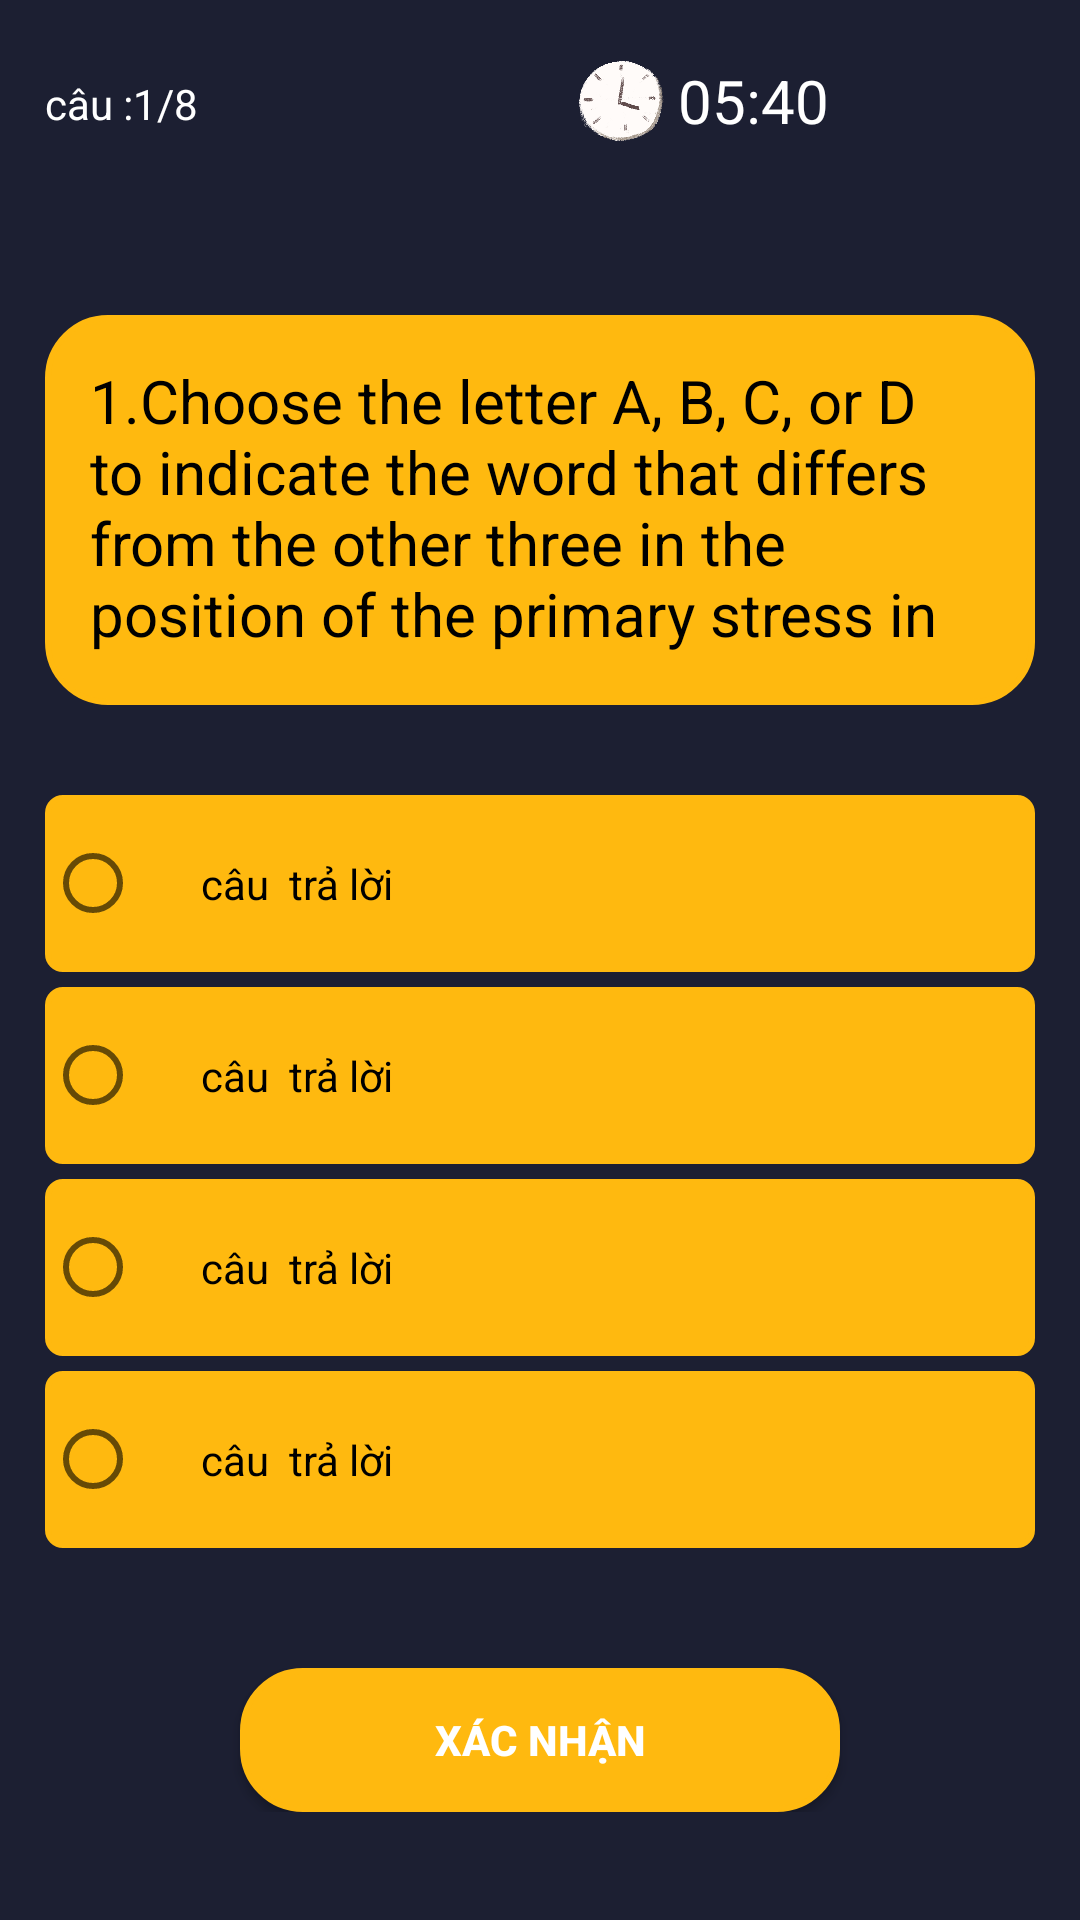

Here is an Android app screen rendered from its layout file. Give the layout XML and the strings, colors and styles it references.
<!-- AndroidManifest.xml: application theme AppTheme -->
<!-- res/layout/activity_quiz__tienganh10_.xml -->
<?xml version="1.0" encoding="utf-8"?>
<LinearLayout xmlns:android="http://schemas.android.com/apk/res/android"
    xmlns:app="http://schemas.android.com/apk/res-auto"
    xmlns:tools="http://schemas.android.com/tools"
    android:layout_width="fill_parent"
    android:layout_height="fill_parent"
    android:background="#1C1F32"
    android:orientation="vertical"
    android:padding="15dp"

    tools:context=".Quiz_Tienganh10_Activity">


    <LinearLayout
        android:layout_width="match_parent"
        android:layout_height="wrap_content"
        android:orientation="horizontal">

        <LinearLayout
            android:layout_width="wrap_content"
            android:layout_height="wrap_content"
            android:orientation="vertical">


            <TextView
                android:id="@+id/tv_question_count"
                android:layout_width="match_parent"

                android:layout_height="wrap_content"

                android:freezesText="true"
                android:paddingTop="10dp"
                android:text="câu :1/8"
                android:textColor="#ffffff" />

        </LinearLayout>

        <LinearLayout
            android:layout_width="wrap_content"
            android:layout_height="wrap_content"
            android:layout_marginLeft="120dp"
            android:orientation="horizontal">

            <ImageView
                android:layout_width="40dp"
                android:layout_height="40dp"
                android:src="@drawable/dongho1" />

            <TextView
                android:id="@+id/tv_count_down"

                android:layout_width="wrap_content"

                android:layout_height="wrap_content"
                android:freezesText="true"
                android:paddingTop="5dp"
                android:text="05:40"
                android:textColor="#ffffff"
                android:textSize="20dp" />


        </LinearLayout>


    </LinearLayout>

    <LinearLayout
        android:layout_width="match_parent"
        android:layout_height="wrap_content"
        android:layout_marginTop="50dp"
        android:orientation="vertical">

        <TextView
            android:id="@+id/tvquestion"
            android:layout_width="match_parent"
            android:layout_height="130dp"

            android:layout_marginBottom="30dp"
            android:background="@drawable/shape"
            android:freezesText="true"
            android:gravity="start"
            android:padding="15dp"
            android:text="1.Choose the letter A, B, C, or D to indicate the word that differs from the other three in the position of the primary stress in each of the following questions:"
            android:textAlignment="textStart"
            android:textColor="#000000"
            android:textSize="20dp"
            android:textStyle="normal" />

        <RadioGroup
            android:id="@+id/radio_droup"
            android:layout_width="match_parent"
            android:layout_height="wrap_content">


            <RadioButton
                android:id="@+id/rb1"

                android:layout_width="match_parent"

                android:layout_height="wrap_content"
                android:background="@drawable/defaul_option"
                android:freezesText="true"
                android:padding="20dp"
                android:text="câu  trả lời " />

            <RadioButton
                android:id="@+id/rb2"

                android:layout_width="match_parent"
                android:layout_height="wrap_content"
                android:layout_marginTop="5dp"

                android:background="@drawable/defaul_option"
                android:freezesText="true"
                android:padding="20dp"
                android:text="câu  trả lời " />

            <RadioButton
                android:id="@+id/rb3"

                android:layout_width="match_parent"
                android:layout_height="wrap_content"
                android:layout_marginTop="5dp"

                android:background="@drawable/defaul_option"
                android:freezesText="true"
                android:padding="20dp"
                android:text="câu  trả lời " />

            <RadioButton
                android:id="@+id/rb4"

                android:layout_width="match_parent"
                android:layout_height="wrap_content"
                android:layout_marginTop="5dp"
                android:background="@drawable/defaul_option"
                android:freezesText="true"
                android:padding="20dp"
                android:text="câu  trả lời " />
        </RadioGroup>


    </LinearLayout>

    <LinearLayout
        android:layout_width="match_parent"
        android:layout_height="wrap_content"
        android:layout_marginTop="40dp"
        android:gravity="center"

        >

        <Button
            android:id="@+id/btn_confirm"

            android:layout_width="200dp"
            android:layout_height="wrap_content"
            android:layout_gravity="center"
            android:background="@drawable/shape"
            android:freezesText="true"
            android:text="xác nhận"
            android:textColor="#ffffff"
            android:textStyle="bold" />
    </LinearLayout>


</LinearLayout>
<!-- resources referenced by this layout -->
<resources>
  <!-- drawable defaul_option (drawable-v21) -->
  <?xml version="1.0" encoding="utf-8"?>
  <shape xmlns:android="http://schemas.android.com/apk/res/android">
  
  
      <corners
          android:radius="5dp" />
  
      <solid
  
          android:color="#FFB90F" />
  
      <stroke
          android:color="#FFB90F"
          android:width="2dp" />
  
      <size
          android:width="165dp"
          android:height="40dp" />
  
  </shape>
  <!-- drawable dongho1: png bitmap (drawable, 688774 bytes) -->
  <!-- drawable shape (drawable) -->
  <?xml version="1.0" encoding="utf-8"?>
  <shape xmlns:android="http://schemas.android.com/apk/res/android">
  
  
      <corners
          android:radius="20dp" />
  
      <solid
  
          android:color="#FFB90F" />
  
      <stroke
          android:color="#FFB90F"
          android:width="2dp" />
  
      <size
          android:width="165dp"
          android:height="40dp" />
  
  </shape>
  <style name="AppTheme" parent="Theme.AppCompat.Light.NoActionBar">
          
          <item name="colorPrimary">#FFC107</item>
          <item name="colorPrimaryDark">#FF9800</item>
          <item name="colorAccent">#FFB90F</item>
      </style>
</resources>
